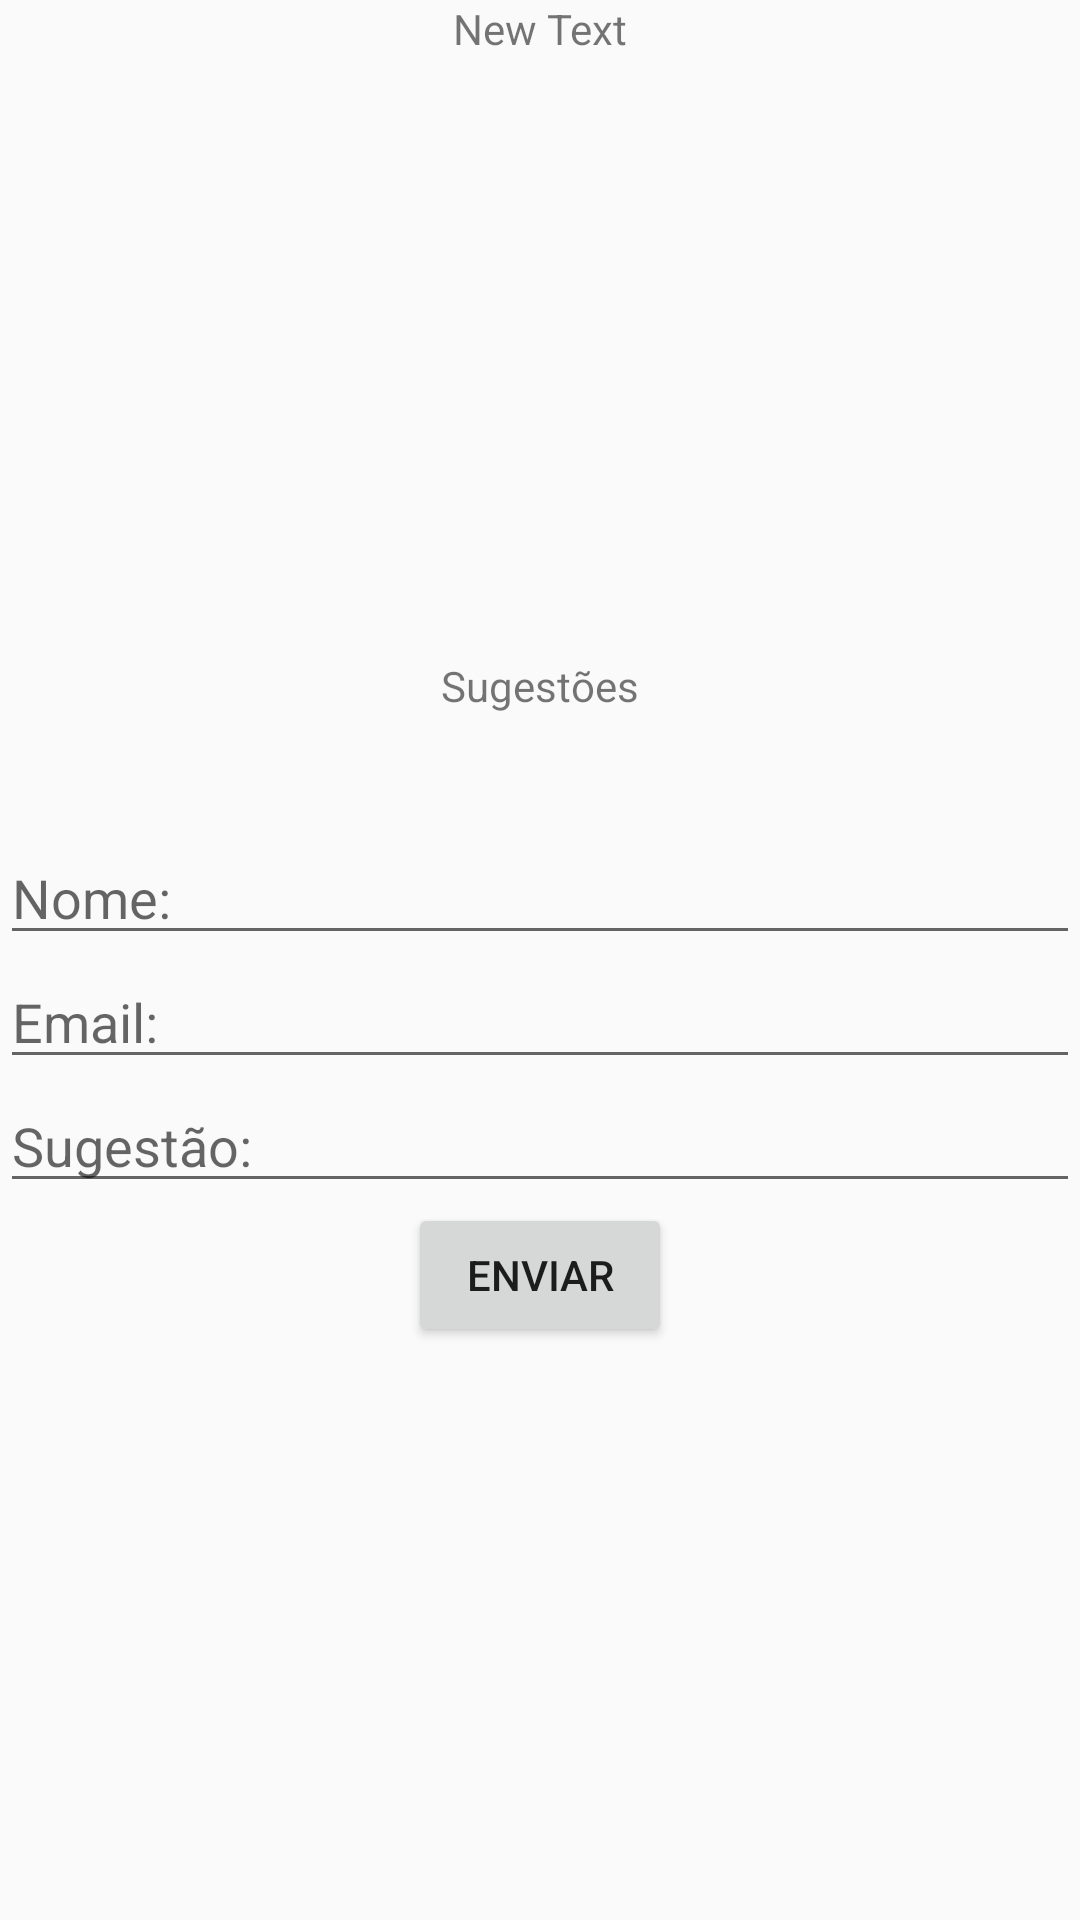

This screen was rendered from an Android layout file. Write that file and the resources it references.
<!-- AndroidManifest.xml: application theme AppTheme -->
<!-- res/layout/contactos_layout.xml -->
<?xml version="1.0" encoding="utf-8"?>
<LinearLayout xmlns:android="http://schemas.android.com/apk/res/android"
    android:orientation="vertical" android:layout_width="match_parent"
    android:layout_height="match_parent">

    <TextView
        android:layout_width="wrap_content"
        android:layout_height="wrap_content"
        android:text="New Text"
        android:id="@+id/textView2"
        android:layout_gravity="center_horizontal" />

    <TextView
        android:layout_width="wrap_content"
        android:layout_height="wrap_content"
        android:text="@string/sugestao"
        android:layout_marginTop="200dp"
        android:layout_gravity="center_horizontal"
        android:id="@+id/textView3" />
    <TextView
        android:layout_width="wrap_content"
        android:layout_height="wrap_content"
        android:layout_marginTop="20dp"
        android:layout_gravity="center_horizontal"
        android:id="@+id/textView4" />



    <EditText
        android:layout_width="match_parent"
        android:layout_height="wrap_content"
        android:inputType="textMultiLine"
        android:ems="10"
        android:hint="Nome:"
        android:id="@+id/editText" />

    <EditText
        android:layout_width="match_parent"
        android:layout_height="wrap_content"
        android:hint="Email:"
        android:id="@+id/editText16" />

    <EditText
        android:layout_width="match_parent"
        android:layout_height="wrap_content"
        android:inputType="textMultiLine"
        android:ems="10"
        android:hint="Sugestão:"
        android:id="@+id/editText17" />

    <Button
        android:layout_width="wrap_content"
        android:layout_height="wrap_content"
        android:text="Enviar"
        android:id="@+id/button9"
        android:layout_gravity="center_horizontal" />

</LinearLayout>
<!-- resources referenced by this layout -->
<resources>
  <string name="sugestao">Sugestões</string>
  <style name="AppTheme" parent="Theme.AppCompat.Light.DarkActionBar">
          
          <item name="colorPrimary">#2d3394</item>
          <item name="colorPrimaryDark">#3F51B5</item>
      </style>
</resources>
